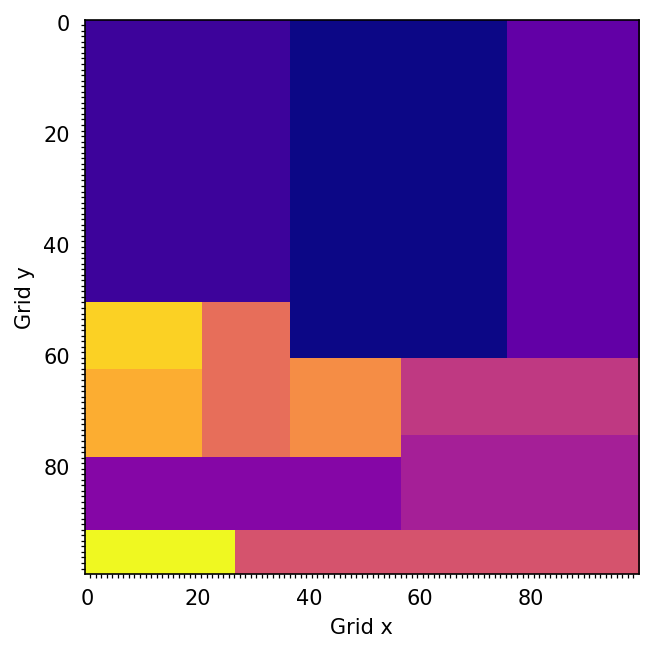

Data behind this chart, as committed beside it:
x, y, index
0, 0, 1
1, 0, 1
2, 0, 1
3, 0, 1
4, 0, 1
5, 0, 1
6, 0, 1
7, 0, 1
8, 0, 1
9, 0, 1
10, 0, 1
11, 0, 1
12, 0, 1
13, 0, 1
14, 0, 1
15, 0, 1
16, 0, 1
17, 0, 1
18, 0, 1
19, 0, 1
20, 0, 1
21, 0, 1
22, 0, 1
23, 0, 1
24, 0, 1
25, 0, 1
26, 0, 1
27, 0, 1
28, 0, 1
29, 0, 1
30, 0, 1
31, 0, 1
32, 0, 1
33, 0, 1
34, 0, 1
35, 0, 1
36, 0, 1
37, 0, 0
38, 0, 0
39, 0, 0
40, 0, 0
41, 0, 0
42, 0, 0
43, 0, 0
44, 0, 0
45, 0, 0
46, 0, 0
47, 0, 0
48, 0, 0
49, 0, 0
50, 0, 0
51, 0, 0
52, 0, 0
53, 0, 0
54, 0, 0
55, 0, 0
56, 0, 0
57, 0, 0
58, 0, 0
59, 0, 0
... 9,940 more rows
